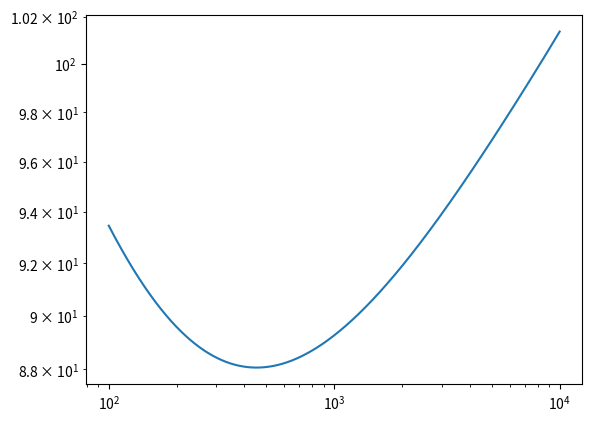

Here is the Python script that generated this plot:
import numpy as np
from matplotlib import pyplot as plt

# Constants
mu = 1.81*pow(10,-5)    # dynamic viscosity
rho = 1.225
nu = mu/rho

Vinf = 20

# XFOIL ouput
theta = 0.013316                      # Momentum thickness
delta_star = 0.027783
shape_factor = 2.086
delta = delta_star * shape_factor                       # BL thickness

U_ratio = 0.93327
Ue = Vinf *(U_ratio)            # Velocity at the boundary-layer edge
Cf = 0.001082
Tw = 0.5*rho*Vinf*Vinf * Cf     # Shear stress

# Dependent variables
Rt = 0.11* pow(Ue*theta/nu,0.75)

phi_pp = np.zeros(9901)
w = 0
for omega in range (100,10001):
    k = omega*delta/Ue
    # Goody's equation for surface pressure spectrum
    phi_pp[w] = (Tw*Tw*delta/Ue) * (3*k*k) / ( pow(pow(k,0.75) + 0.5, 3.7) + pow(1.1*pow(Rt,-0.57)*k, 7) )
    w+=1

print(phi_pp)
x = np.linspace(100, 10001,9901)
print(x.shape)
plt.loglog(x, -10*np.log(phi_pp))

